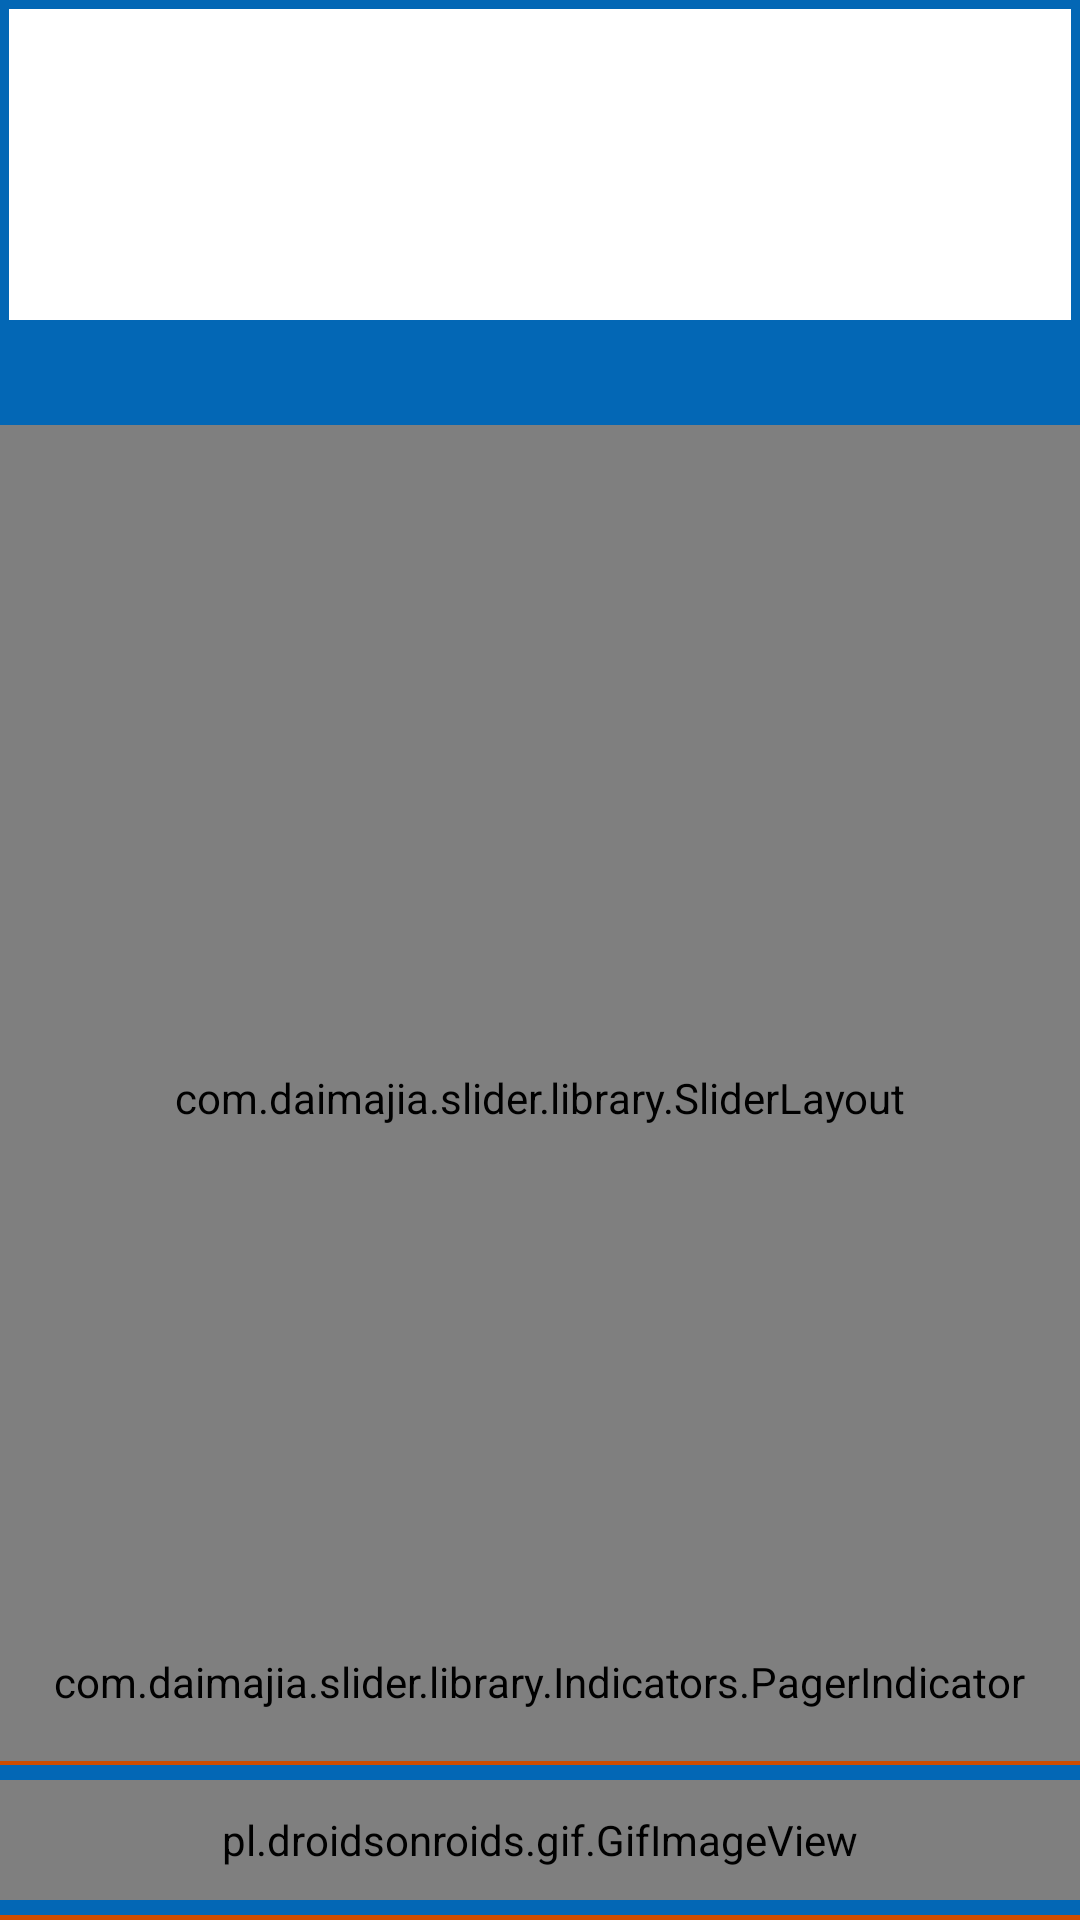

Layout XML and referenced resources for this Android screen:
<!-- AndroidManifest.xml: application theme AppTheme -->
<!-- res/layout/activity_splash.xml -->
<RelativeLayout xmlns:android="http://schemas.android.com/apk/res/android"
    xmlns:custom="http://schemas.android.com/apk/res-auto"
    xmlns:tools="http://schemas.android.com/tools"
    android:layout_width="match_parent"
    android:layout_height="match_parent"
    tools:context="com.ads2tex.ads2texdoctor.Splash">
    <RelativeLayout
        android:layout_width="match_parent"
        android:layout_height="190dp"
        android:background="#0367b5"/>
    <RelativeLayout
        android:layout_width="match_parent"
        android:layout_height="230dp"
        android:layout_margin="3dp"
        android:background="#ffffff"/>


    
        
        
        
        
        
        

        
            
            
            
            

        
            
            
            
            
            
            
            
    


    <RelativeLayout
        android:id="@+id/splashlyt1"
        android:layout_width="wrap_content"
        android:layout_height="wrap_content"
        android:layout_centerHorizontal="true"
        android:layout_marginTop="15dp"
        android:layout_marginBottom="15dp">
        
        
        
        
        
        
        <ImageView
            android:id="@+id/hospital_logo"
            android:layout_width="400px"
            android:layout_height="230px"/>
    </RelativeLayout>

    <RelativeLayout
        android:id="@+id/promolyt"
        android:layout_width="match_parent"
        android:layout_height="35dp"
        android:layout_below="@id/splashlyt1"
        android:background="#0367b5">
        <TextView
            android:id="@+id/promo"
            android:layout_width="wrap_content"
            android:layout_height="wrap_content"
            android:textColor="#ffffff"
            android:layout_centerInParent="true"
            android:layout_centerHorizontal="true"
            android:textSize="@dimen/abc_text_size_medium_material" />
    </RelativeLayout>


    <RelativeLayout
        android:id="@+id/sliderlyt"
        android:layout_width="wrap_content"
        android:layout_height="match_parent"
        android:layout_below="@id/promolyt"
        android:layout_marginBottom="50dp"
        android:layout_centerHorizontal="true"
        android:orientation="vertical">

        <com.daimajia.slider.library.SliderLayout
            android:id="@+id/slider"
            android:layout_width="match_parent"
            android:layout_height="match_parent"
            custom:auto_cycle="true"
            custom:indicator_visibility="visible"
            custom:pager_animation="Accordion"
            custom:pager_animation_span="1100" />

        <com.daimajia.slider.library.Indicators.PagerIndicator
            android:id="@+id/custom_indicator"
            android:layout_width="wrap_content"
            android:layout_height="wrap_content"
            android:layout_alignParentBottom="true"
            android:layout_centerHorizontal="true"
            android:layout_marginBottom="20dp"
            android:gravity="center"
            custom:selected_color="#0095BF"
            custom:selected_drawable="@drawable/bird"
            custom:selected_height="6dp"
            custom:selected_padding_left="5dp"
            custom:selected_padding_right="5dp"
            custom:selected_width="6dp"
            custom:shape="oval"
            custom:unselected_color="#55333333"
            custom:unselected_height="6dp"
            custom:unselected_padding_left="5dp"
            custom:unselected_padding_right="5dp"
            custom:unselected_width="6dp" />

        <com.daimajia.slider.library.Indicators.PagerIndicator
            android:id="@+id/custom_indicator2"
            style="@style/AndroidImageSlider_Corner_Oval_Orange"
            android:layout_alignParentBottom="true"
            android:layout_centerHorizontal="true"
            android:layout_marginBottom="20dp" />
    </RelativeLayout>

    <LinearLayout
        android:layout_width="match_parent"
        android:layout_height="wrap_content"
        android:layout_alignParentBottom="true"
        android:layout_centerHorizontal="true"
        android:orientation="vertical">

        <TextView
            android:id="@+id/ne"
            android:layout_width="235dp"
            android:layout_height="wrap_content"
            android:layout_gravity="center"
            android:gravity="center"
            android:text=""
            android:textSize="@dimen/abc_text_size_caption_material"
            android:visibility="visible" />
        <RelativeLayout
            android:layout_width="match_parent"
            android:layout_height="53dp"
            android:background="#cf4d00">
            <Button
                android:id="@+id/go"
                android:layout_width="match_parent"
                android:layout_height="50dp"
                android:layout_centerInParent="true"
                android:background="#0367b5"
                android:enabled="false"
                android:textAllCaps="false"
                android:textColor="#ffffff"
                android:textSize="@dimen/abc_text_size_headline_material" />
            <pl.droidsonroids.gif.GifImageView
                android:id="@+id/loader"
                android:layout_width="match_parent"
                android:layout_height="40dp"
                android:layout_centerInParent="true"
                android:background="@drawable/loader3"
                />
        </RelativeLayout>


    </LinearLayout>

    <LinearLayout
        android:id="@+id/browser"
        android:layout_width="match_parent"
        android:layout_height="match_parent"
        android:orientation="vertical"
        android:visibility="gone">
        <RelativeLayout
            android:layout_width="match_parent"
            android:layout_height="50dp"
            android:background="@color/myprimecolor">
            <RelativeLayout
                android:layout_width="wrap_content"
                android:layout_height="wrap_content"
                android:layout_centerVertical="true">
                <ImageView
                    android:layout_width="40dp"
                    android:layout_height="40dp"
                    android:layout_centerVertical="true"
                    android:background="@drawable/keyboard_backspace"
                    android:layout_marginLeft="10dp"/>
                <Button
                    android:id="@+id/b_btn"
                    android:layout_width="50dp"
                    android:layout_height="44dp"
                    android:layout_marginLeft="5dp"
                    android:layout_centerVertical="true"
                    style="?android:borderlessButtonStyle"/>
                <ImageView
                    android:layout_width="40dp"
                    android:layout_height="40dp"
                    android:background="@drawable/ic_web"
                    android:layout_alignParentRight="true"
                    android:layout_centerVertical="true"
                    android:layout_marginRight="10dp"/>
                <Button
                    android:id="@+id/b_webbtn"
                    android:layout_width="50dp"
                    android:layout_height="44dp"
                    android:layout_marginRight="5dp"
                    android:layout_centerVertical="true"
                    android:layout_alignParentRight="true"
                    style="?android:borderlessButtonStyle"/>
            </RelativeLayout>
            <TextView
                android:id="@+id/browser_tv"
                android:layout_width="match_parent"
                android:layout_height="wrap_content"
                android:layout_centerInParent="true"
                android:layout_margin="60dp"
                android:textColor="#ffffff"
                android:textSize="@dimen/abc_text_size_large_material"/>

        </RelativeLayout>

        <RelativeLayout
            android:layout_width="match_parent"
            android:layout_height="match_parent">
            <WebView
                android:id="@+id/wv"
                android:layout_width="match_parent"
                android:layout_height="match_parent"
                />
            <ProgressBar
                android:id="@+id/progressBar"
                style="?android:attr/progressBarStyleHorizontal"
                android:layout_width="match_parent"
                android:layout_height="wrap_content"/>
        </RelativeLayout>


    </LinearLayout>



</RelativeLayout>
<!-- resources referenced by this layout -->
<resources>
  <color name="green">#53B349</color>
  <color name="myprimecolor">#3F51B5</color>
  <!-- drawable keyboard_backspace: png bitmap (drawable-mdpi, 241 bytes) -->
  <!-- drawable loader3: gif bitmap (drawable, 2892 bytes) -->
  <style name="AppTheme" parent="Theme.AppCompat.Light.NoActionBar">
          
          <item name="colorPrimary">@color/myprimecolor</item>
          <item name="colorPrimaryDark">@color/myprimedarkcolor</item>
          <item name="colorAccent">@color/myaccntcolor</item>
          <item name="android:textColorPrimary">@color/mytxtprimecolor</item>
          <item name="drawerArrowStyle">@style/DrawerArrowStyle</item>
          <item name="android:windowBackground">@color/mywindowbg</item>
      </style>
  <color name="myprimedarkcolor">#303F9F</color>
  <color name="myaccntcolor">#283593</color>
  <color name="mytxtprimecolor">#212121</color>
  <style name="DrawerArrowStyle" parent="Widget.AppCompat.DrawerArrowToggle">
          <item name="spinBars">true</item>
          <item name="color">@android:color/white</item>
      </style>
  <color name="mywindowbg">#FFF</color>
</resources>
